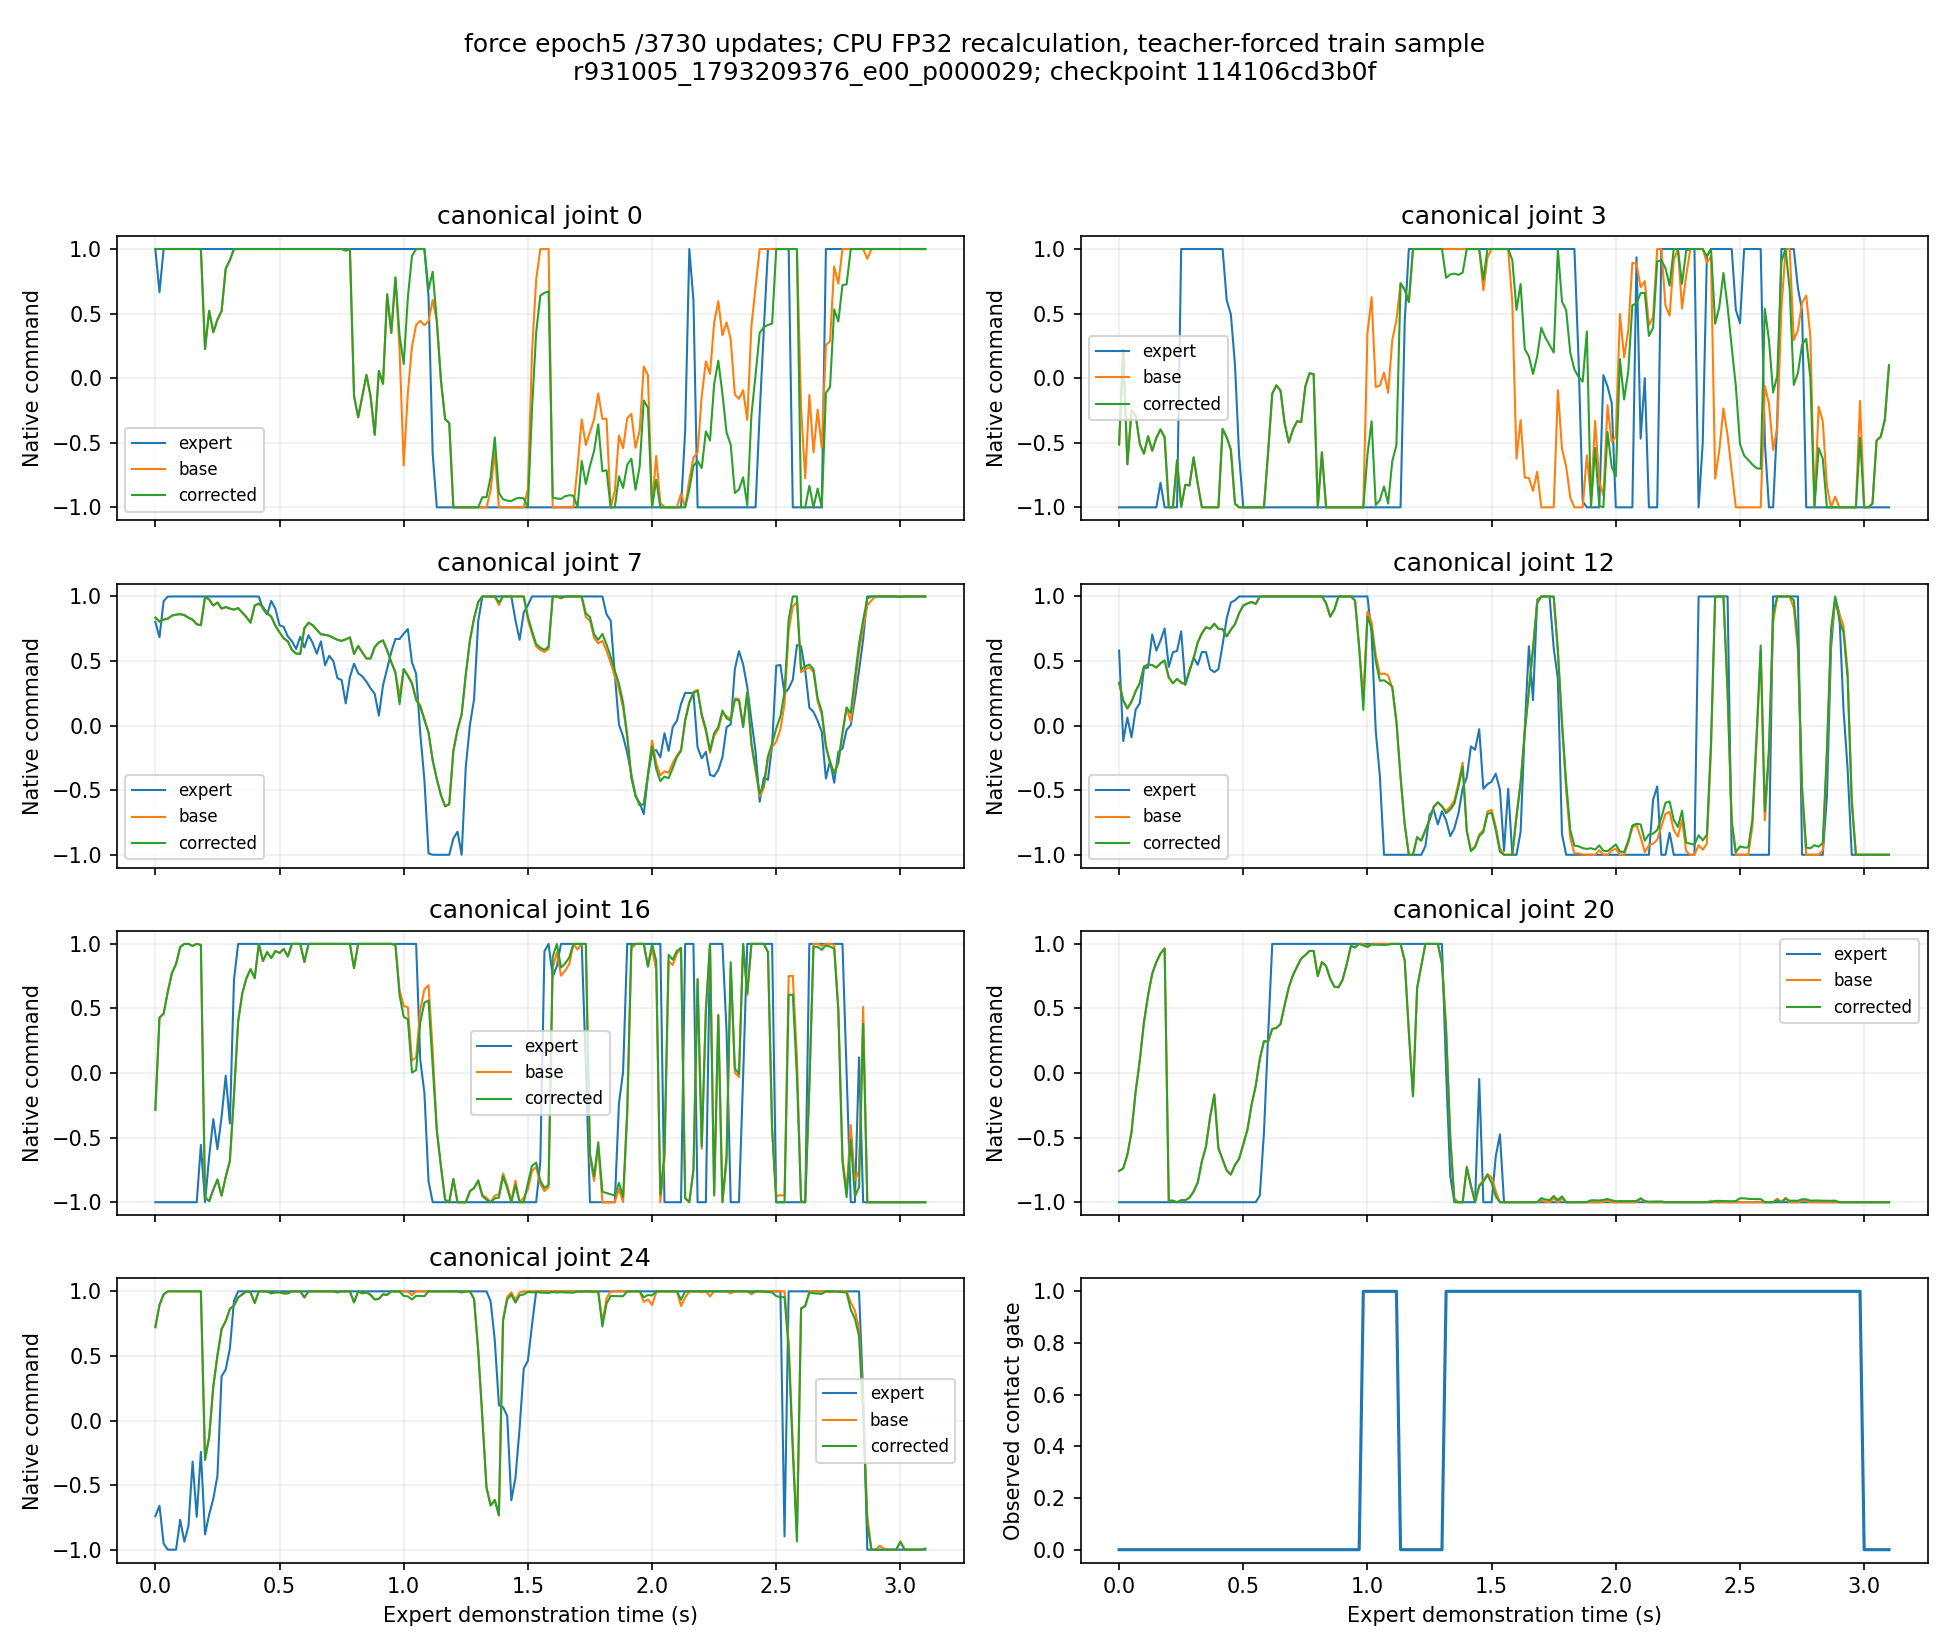

The table this chart was drawn from, first rows:
variant, identity, split, step, time_s, gate, checkpoint_sha256, expert_0, base_0, corrected_0, expert_3, base_3, corrected_3, expert_7, base_7, corrected_7, expert_12, base_12, corrected_12, expert_16, base_16, corrected_16, expert_20, base_20
force, r931005_1793209376_e00_p000029, train_selected, 0, 0.0, False, 114106cd3b0f42e59a12b8c3c5c62e4e4f971a06…, 1.0, 1.0, 1.0, -1.0, -0.513, -0.513, 0.8025, 0.8359, 0.8359, 0.581, 0.332, 0.332, -1.0, -0.2852, -0.2852, -1.0, -0.7578
force, r931005_1793209376_e00_p000029, train_selected, 1, 0.01667, False, 114106cd3b0f42e59a12b8c3c5c62e4e4f971a06…, 0.665, 1.0, 1.0, -1.0, 0.2235, 0.2235, 0.6837, 0.8047, 0.8047, -0.1192, 0.1953, 0.1953, -1.0, 0.4297, 0.4297, -1.0, -0.7383
force, r931005_1793209376_e00_p000029, train_selected, 2, 0.03333, False, 114106cd3b0f42e59a12b8c3c5c62e4e4f971a06…, 1.0, 1.0, 1.0, -1.0, -0.6667, -0.6667, 0.9644, 0.8203, 0.8203, 0.06215, 0.1328, 0.1328, -1.0, 0.459, 0.459, -1.0, -0.6328
force, r931005_1793209376_e00_p000029, train_selected, 3, 0.05, False, 114106cd3b0f42e59a12b8c3c5c62e4e4f971a06…, 1.0, 1.0, 1.0, -1.0, -0.2484, -0.2484, 0.9986, 0.8281, 0.8281, -0.08993, 0.1855, 0.1855, -1.0, 0.6289, 0.6289, -1.0, -0.457
force, r931005_1793209376_e00_p000029, train_selected, 4, 0.06667, False, 114106cd3b0f42e59a12b8c3c5c62e4e4f971a06…, 1.0, 1.0, 1.0, -1.0, -0.2899, -0.2899, 1.0, 0.8516, 0.8516, 0.1233, 0.2656, 0.2656, -1.0, 0.7734, 0.7734, -1.0, -0.1426
force, r931005_1793209376_e00_p000029, train_selected, 5, 0.08333, False, 114106cd3b0f42e59a12b8c3c5c62e4e4f971a06…, 1.0, 1.0, 1.0, -1.0, -0.5081, -0.5081, 1.0, 0.8594, 0.8594, 0.1735, 0.3301, 0.3301, -1.0, 0.8437, 0.8437, -1.0, 0.09766
force, r931005_1793209376_e00_p000029, train_selected, 6, 0.1, False, 114106cd3b0f42e59a12b8c3c5c62e4e4f971a06…, 1.0, 1.0, 1.0, -1.0, -0.5849, -0.5849, 1.0, 0.8633, 0.8633, 0.4421, 0.457, 0.457, -1.0, 0.9766, 0.9766, -1.0, 0.3926
force, r931005_1793209376_e00_p000029, train_selected, 7, 0.1167, False, 114106cd3b0f42e59a12b8c3c5c62e4e4f971a06…, 1.0, 1.0, 1.0, -1.0, -0.4496, -0.4496, 1.0, 0.8555, 0.8555, 0.4509, 0.4727, 0.4727, -1.0, 1.0, 1.0, -1.0, 0.6016
force, r931005_1793209376_e00_p000029, train_selected, 8, 0.1333, False, 114106cd3b0f42e59a12b8c3c5c62e4e4f971a06…, 1.0, 1.0, 1.0, -1.0, -0.5618, -0.5618, 1.0, 0.8359, 0.8359, 0.7059, 0.4687, 0.4687, -1.0, 1.0, 1.0, -1.0, 0.7695
force, r931005_1793209376_e00_p000029, train_selected, 9, 0.15, False, 114106cd3b0f42e59a12b8c3c5c62e4e4f971a06…, 1.0, 1.0, 1.0, -1.0, -0.4618, -0.4618, 1.0, 0.8203, 0.8203, 0.5809, 0.4492, 0.4492, -1.0, 0.9844, 0.9844, -1.0, 0.8594
force, r931005_1793209376_e00_p000029, train_selected, 10, 0.1667, False, 114106cd3b0f42e59a12b8c3c5c62e4e4f971a06…, 1.0, 1.0, 1.0, -0.8109, -0.3971, -0.3971, 1.0, 0.7852, 0.7852, 0.6584, 0.4824, 0.4824, -1.0, 1.0, 1.0, -1.0, 0.9258
force, r931005_1793209376_e00_p000029, train_selected, 11, 0.1833, False, 114106cd3b0f42e59a12b8c3c5c62e4e4f971a06…, 1.0, 1.0, 1.0, -1.0, -0.4575, -0.4575, 1.0, 0.7773, 0.7773, 0.7525, 0.5039, 0.5039, -0.5561, 0.9922, 0.9922, -1.0, 0.9648
force, r931005_1793209376_e00_p000029, train_selected, 12, 0.2, False, 114106cd3b0f42e59a12b8c3c5c62e4e4f971a06…, 1.0, 0.2251, 0.2251, -1.0, -1.0, -1.0, 1.0, 0.9961, 0.9961, 0.4549, 0.373, 0.373, -1.0, -0.9609, -0.9609, -1.0, -0.9883
force, r931005_1793209376_e00_p000029, train_selected, 13, 0.2167, False, 114106cd3b0f42e59a12b8c3c5c62e4e4f971a06…, 1.0, 0.5216, 0.5216, -1.0, -1.0, -1.0, 1.0, 0.9766, 0.9766, 0.5681, 0.3281, 0.3281, -0.6477, -0.9922, -0.9922, -1.0, -0.9883
force, r931005_1793209376_e00_p000029, train_selected, 14, 0.2333, False, 114106cd3b0f42e59a12b8c3c5c62e4e4f971a06…, 1.0, 0.3555, 0.3555, -1.0, -0.6361, -0.6361, 1.0, 0.9297, 0.9297, 0.5782, 0.3613, 0.3613, -0.3565, -0.9023, -0.9023, -1.0, -1.0
force, r931005_1793209376_e00_p000029, train_selected, 15, 0.25, False, 114106cd3b0f42e59a12b8c3c5c62e4e4f971a06…, 1.0, 0.4538, 0.4538, 1.0, -0.9958, -0.9958, 1.0, 0.9531, 0.9531, 0.7299, 0.334, 0.334, -0.589, -0.8242, -0.8242, -1.0, -0.9844
force, r931005_1793209376_e00_p000029, train_selected, 16, 0.2667, False, 114106cd3b0f42e59a12b8c3c5c62e4e4f971a06…, 1.0, 0.519, 0.519, 1.0, -0.8251, -0.8251, 1.0, 0.9063, 0.9063, 0.3152, 0.3203, 0.3203, -0.3393, -0.9492, -0.9492, -1.0, -0.9844
force, r931005_1793209376_e00_p000029, train_selected, 17, 0.2833, False, 114106cd3b0f42e59a12b8c3c5c62e4e4f971a06…, 1.0, 0.8485, 0.8485, 1.0, -0.8312, -0.8312, 1.0, 0.918, 0.918, 0.4224, 0.4258, 0.4258, -0.02028, -0.8047, -0.8047, -1.0, -0.9648
force, r931005_1793209376_e00_p000029, train_selected, 18, 0.3, False, 114106cd3b0f42e59a12b8c3c5c62e4e4f971a06…, 1.0, 0.9137, 0.9137, 1.0, -0.6129, -0.6129, 1.0, 0.9063, 0.9063, 0.5279, 0.5195, 0.5195, -0.3902, -0.6797, -0.6797, -1.0, -0.918
force, r931005_1793209376_e00_p000029, train_selected, 19, 0.3167, False, 114106cd3b0f42e59a12b8c3c5c62e4e4f971a06…, 1.0, 1.0, 1.0, 1.0, -0.819, -0.819, 1.0, 0.8984, 0.8984, 0.4707, 0.6445, 0.6445, 0.7233, -0.1709, -0.1709, -1.0, -0.8477
force, r931005_1793209376_e00_p000029, train_selected, 20, 0.3333, False, 114106cd3b0f42e59a12b8c3c5c62e4e4f971a06…, 1.0, 1.0, 1.0, 1.0, -1.0, -1.0, 1.0, 0.9102, 0.9102, 0.5697, 0.7148, 0.7148, 1.0, 0.3984, 0.3984, -1.0, -0.6836
force, r931005_1793209376_e00_p000029, train_selected, 21, 0.35, False, 114106cd3b0f42e59a12b8c3c5c62e4e4f971a06…, 1.0, 1.0, 1.0, 1.0, -1.0, -1.0, 1.0, 0.875, 0.875, 0.5692, 0.7617, 0.7617, 1.0, 0.6172, 0.6172, -1.0, -0.5664
force, r931005_1793209376_e00_p000029, train_selected, 22, 0.3667, False, 114106cd3b0f42e59a12b8c3c5c62e4e4f971a06…, 1.0, 1.0, 1.0, 1.0, -1.0, -1.0, 1.0, 0.8398, 0.8398, 0.4364, 0.75, 0.75, 1.0, 0.7344, 0.7344, -1.0, -0.3379
force, r931005_1793209376_e00_p000029, train_selected, 23, 0.3833, False, 114106cd3b0f42e59a12b8c3c5c62e4e4f971a06…, 1.0, 1.0, 1.0, 1.0, -1.0, -1.0, 1.0, 0.7969, 0.7969, 0.4142, 0.7891, 0.7891, 1.0, 0.8047, 0.8047, -1.0, -0.166
force, r931005_1793209376_e00_p000029, train_selected, 24, 0.4, False, 114106cd3b0f42e59a12b8c3c5c62e4e4f971a06…, 1.0, 1.0, 1.0, 1.0, -1.0, -1.0, 0.9998, 0.9297, 0.9297, 0.4371, 0.75, 0.75, 1.0, 0.7344, 0.7344, -1.0, -0.582
force, r931005_1793209376_e00_p000029, train_selected, 25, 0.4167, False, 114106cd3b0f42e59a12b8c3c5c62e4e4f971a06…, 1.0, 1.0, 1.0, 1.0, -0.3935, -0.3935, 0.9988, 0.9453, 0.9453, 0.6255, 0.7461, 0.7461, 1.0, 1.0, 1.0, -1.0, -0.668
force, r931005_1793209376_e00_p000029, train_selected, 26, 0.4333, False, 114106cd3b0f42e59a12b8c3c5c62e4e4f971a06…, 1.0, 1.0, 1.0, 0.6037, -0.4581, -0.4581, 0.9028, 0.918, 0.918, 0.8301, 0.6914, 0.6914, 1.0, 0.8672, 0.8672, -1.0, -0.7539
force, r931005_1793209376_e00_p000029, train_selected, 27, 0.45, False, 114106cd3b0f42e59a12b8c3c5c62e4e4f971a06…, 1.0, 1.0, 1.0, 0.4943, -0.5538, -0.5538, 0.8611, 0.8711, 0.8711, 0.9531, 0.7422, 0.7422, 1.0, 0.9375, 0.9375, -1.0, -0.7852
force, r931005_1793209376_e00_p000029, train_selected, 28, 0.4667, False, 114106cd3b0f42e59a12b8c3c5c62e4e4f971a06…, 1.0, 1.0, 1.0, 0.1026, -0.9721, -0.9721, 0.9652, 0.8438, 0.8438, 0.9705, 0.7852, 0.7852, 1.0, 0.8906, 0.8906, -1.0, -0.7109
force, r931005_1793209376_e00_p000029, train_selected, 29, 0.4833, False, 114106cd3b0f42e59a12b8c3c5c62e4e4f971a06…, 1.0, 1.0, 1.0, -0.6021, -1.0, -1.0, 0.9047, 0.7734, 0.7734, 1.0, 0.8711, 0.8711, 1.0, 0.9453, 0.9453, -1.0, -0.6641
force, r931005_1793209376_e00_p000029, train_selected, 30, 0.5, False, 114106cd3b0f42e59a12b8c3c5c62e4e4f971a06…, 1.0, 1.0, 1.0, -1.0, -1.0, -1.0, 0.7767, 0.7227, 0.7227, 1.0, 0.9297, 0.9297, 1.0, 0.9297, 0.9297, -1.0, -0.5508
force, r931005_1793209376_e00_p000029, train_selected, 31, 0.5167, False, 114106cd3b0f42e59a12b8c3c5c62e4e4f971a06…, 1.0, 1.0, 1.0, -1.0, -1.0, -1.0, 0.7646, 0.6758, 0.6758, 1.0, 0.9453, 0.9453, 1.0, 0.9609, 0.9609, -1.0, -0.4395
force, r931005_1793209376_e00_p000029, train_selected, 32, 0.5333, False, 114106cd3b0f42e59a12b8c3c5c62e4e4f971a06…, 1.0, 1.0, 1.0, -1.0, -1.0, -1.0, 0.6906, 0.6523, 0.6523, 1.0, 0.957, 0.957, 1.0, 0.9023, 0.9023, -1.0, -0.2461
force, r931005_1793209376_e00_p000029, train_selected, 33, 0.55, False, 114106cd3b0f42e59a12b8c3c5c62e4e4f971a06…, 1.0, 1.0, 1.0, -1.0, -1.0, -1.0, 0.6533, 0.5859, 0.5859, 1.0, 0.9414, 0.9414, 1.0, 1.0, 1.0, -1.0, -0.1011
force, r931005_1793209376_e00_p000029, train_selected, 34, 0.5667, False, 114106cd3b0f42e59a12b8c3c5c62e4e4f971a06…, 1.0, 1.0, 1.0, -1.0, -1.0, -1.0, 0.5939, 0.5586, 0.5586, 1.0, 1.0, 1.0, 1.0, 1.0, 1.0, -0.9479, 0.1104
force, r931005_1793209376_e00_p000029, train_selected, 35, 0.5833, False, 114106cd3b0f42e59a12b8c3c5c62e4e4f971a06…, 1.0, 1.0, 1.0, -1.0, -1.0, -1.0, 0.6876, 0.5547, 0.5547, 1.0, 1.0, 1.0, 1.0, 1.0, 1.0, -0.4591, 0.2471
force, r931005_1793209376_e00_p000029, train_selected, 36, 0.6, False, 114106cd3b0f42e59a12b8c3c5c62e4e4f971a06…, 1.0, 1.0, 1.0, -1.0, -0.5736, -0.5736, 0.6052, 0.7539, 0.7539, 1.0, 1.0, 1.0, 1.0, 0.8594, 0.8594, 0.2896, 0.2432
force, r931005_1793209376_e00_p000029, train_selected, 37, 0.6167, False, 114106cd3b0f42e59a12b8c3c5c62e4e4f971a06…, 1.0, 1.0, 1.0, -1.0, -0.12, -0.12, 0.6995, 0.7969, 0.7969, 1.0, 1.0, 1.0, 1.0, 1.0, 1.0, 1.0, 0.3418
force, r931005_1793209376_e00_p000029, train_selected, 38, 0.6333, False, 114106cd3b0f42e59a12b8c3c5c62e4e4f971a06…, 1.0, 1.0, 1.0, -1.0, -0.05535, -0.05535, 0.6407, 0.7773, 0.7773, 1.0, 1.0, 1.0, 1.0, 1.0, 1.0, 1.0, 0.3496
force, r931005_1793209376_e00_p000029, train_selected, 39, 0.65, False, 114106cd3b0f42e59a12b8c3c5c62e4e4f971a06…, 1.0, 1.0, 1.0, -1.0, -0.0968, -0.0968, 0.5568, 0.7422, 0.7422, 1.0, 1.0, 1.0, 1.0, 1.0, 1.0, 1.0, 0.3789
force, r931005_1793209376_e00_p000029, train_selected, 40, 0.6667, False, 114106cd3b0f42e59a12b8c3c5c62e4e4f971a06…, 1.0, 1.0, 1.0, -1.0, -0.3504, -0.3504, 0.6524, 0.707, 0.707, 1.0, 1.0, 1.0, 1.0, 1.0, 1.0, 1.0, 0.5273
force, r931005_1793209376_e00_p000029, train_selected, 41, 0.6833, False, 114106cd3b0f42e59a12b8c3c5c62e4e4f971a06…, 1.0, 1.0, 1.0, -1.0, -0.498, -0.498, 0.468, 0.7031, 0.7031, 1.0, 1.0, 1.0, 1.0, 1.0, 1.0, 1.0, 0.6641
force, r931005_1793209376_e00_p000029, train_selected, 42, 0.7, False, 114106cd3b0f42e59a12b8c3c5c62e4e4f971a06…, 1.0, 1.0, 1.0, -1.0, -0.398, -0.398, 0.5406, 0.6953, 0.6953, 1.0, 1.0, 1.0, 1.0, 1.0, 1.0, 1.0, 0.7578
force, r931005_1793209376_e00_p000029, train_selected, 43, 0.7167, False, 114106cd3b0f42e59a12b8c3c5c62e4e4f971a06…, 1.0, 1.0, 1.0, -1.0, -0.3333, -0.3333, 0.4992, 0.6797, 0.6797, 1.0, 1.0, 1.0, 1.0, 1.0, 1.0, 1.0, 0.8242
force, r931005_1793209376_e00_p000029, train_selected, 44, 0.7333, False, 114106cd3b0f42e59a12b8c3c5c62e4e4f971a06…, 1.0, 1.0, 1.0, -1.0, -0.3394, -0.3394, 0.3667, 0.6641, 0.6641, 1.0, 1.0, 1.0, 1.0, 1.0, 1.0, 1.0, 0.8867
force, r931005_1793209376_e00_p000029, train_selected, 45, 0.75, False, 114106cd3b0f42e59a12b8c3c5c62e4e4f971a06…, 1.0, 1.0, 1.0, -1.0, -0.06261, -0.06261, 0.3533, 0.6562, 0.6562, 1.0, 1.0, 1.0, 1.0, 1.0, 1.0, 1.0, 0.9141
force, r931005_1793209376_e00_p000029, train_selected, 46, 0.7667, False, 114106cd3b0f42e59a12b8c3c5c62e4e4f971a06…, 1.0, 0.9884, 0.9884, -1.0, 0.03739, 0.03739, 0.1722, 0.668, 0.668, 1.0, 1.0, 1.0, 1.0, 1.0, 1.0, 1.0, 0.9453
force, r931005_1793209376_e00_p000029, train_selected, 47, 0.7833, False, 114106cd3b0f42e59a12b8c3c5c62e4e4f971a06…, 1.0, 1.0, 1.0, -1.0, 0.0313, 0.0313, 0.3756, 0.6836, 0.6836, 1.0, 1.0, 1.0, 1.0, 1.0, 1.0, 1.0, 0.9453
force, r931005_1793209376_e00_p000029, train_selected, 48, 0.8, False, 114106cd3b0f42e59a12b8c3c5c62e4e4f971a06…, 1.0, -0.1368, -0.1368, -1.0, -1.0, -1.0, 0.4795, 0.5547, 0.5547, 1.0, 1.0, 1.0, 1.0, 0.8125, 0.8125, 1.0, 0.75
force, r931005_1793209376_e00_p000029, train_selected, 49, 0.8167, False, 114106cd3b0f42e59a12b8c3c5c62e4e4f971a06…, 1.0, -0.3029, -0.3029, -1.0, -0.5732, -0.5732, 0.4054, 0.6172, 0.6172, 1.0, 1.0, 1.0, 1.0, 1.0, 1.0, 1.0, 0.8594
force, r931005_1793209376_e00_p000029, train_selected, 50, 0.8333, False, 114106cd3b0f42e59a12b8c3c5c62e4e4f971a06…, 1.0, -0.1386, -0.1386, -1.0, -1.0, -1.0, 0.381, 0.5664, 0.5664, 1.0, 0.9492, 0.9492, 1.0, 1.0, 1.0, 1.0, 0.8281
force, r931005_1793209376_e00_p000029, train_selected, 51, 0.85, False, 114106cd3b0f42e59a12b8c3c5c62e4e4f971a06…, 1.0, 0.02577, 0.02577, -1.0, -1.0, -1.0, 0.3403, 0.5195, 0.5195, 1.0, 0.8437, 0.8437, 1.0, 1.0, 1.0, 1.0, 0.7305
force, r931005_1793209376_e00_p000029, train_selected, 52, 0.8667, False, 114106cd3b0f42e59a12b8c3c5c62e4e4f971a06…, 1.0, -0.1403, -0.1403, -1.0, -1.0, -1.0, 0.288, 0.5195, 0.5195, 1.0, 0.8984, 0.8984, 1.0, 1.0, 1.0, 1.0, 0.668
force, r931005_1793209376_e00_p000029, train_selected, 53, 0.8833, False, 114106cd3b0f42e59a12b8c3c5c62e4e4f971a06…, 1.0, -0.4386, -0.4386, -1.0, -1.0, -1.0, 0.2458, 0.6094, 0.6094, 1.0, 1.0, 1.0, 1.0, 1.0, 1.0, 1.0, 0.6641
force, r931005_1793209376_e00_p000029, train_selected, 54, 0.9, False, 114106cd3b0f42e59a12b8c3c5c62e4e4f971a06…, 1.0, 0.05619, 0.05619, -1.0, -1.0, -1.0, 0.0778, 0.6445, 0.6445, 1.0, 1.0, 1.0, 1.0, 1.0, 1.0, 1.0, 0.7227
force, r931005_1793209376_e00_p000029, train_selected, 55, 0.9167, False, 114106cd3b0f42e59a12b8c3c5c62e4e4f971a06…, 1.0, -0.04381, -0.04381, -1.0, -1.0, -1.0, 0.311, 0.6602, 0.6602, 1.0, 1.0, 1.0, 1.0, 1.0, 1.0, 1.0, 0.8437
force, r931005_1793209376_e00_p000029, train_selected, 56, 0.9333, False, 114106cd3b0f42e59a12b8c3c5c62e4e4f971a06…, 1.0, 0.6492, 0.6492, -1.0, -1.0, -1.0, 0.4399, 0.582, 0.582, 1.0, 1.0, 1.0, 1.0, 1.0, 1.0, 1.0, 0.9844
force, r931005_1793209376_e00_p000029, train_selected, 57, 0.95, False, 114106cd3b0f42e59a12b8c3c5c62e4e4f971a06…, 1.0, 0.3509, 0.3509, -1.0, -1.0, -1.0, 0.5708, 0.4922, 0.4922, 1.0, 0.9687, 0.9687, 1.0, 1.0, 1.0, 1.0, 0.9727
force, r931005_1793209376_e00_p000029, train_selected, 58, 0.9667, False, 114106cd3b0f42e59a12b8c3c5c62e4e4f971a06…, 1.0, 0.7796, 0.7796, -1.0, -1.0, -1.0, 0.671, 0.4102, 0.4102, 1.0, 0.6055, 0.6055, 1.0, 0.9922, 0.9922, 1.0, 1.0
force, r931005_1793209376_e00_p000029, train_selected, 59, 0.9833, True, 114106cd3b0f42e59a12b8c3c5c62e4e4f971a06…, 1.0, 0.217, 0.3306, -1.0, -1.0, -1.0, 0.6706, 0.2256, 0.1654, 1.0, 0.2148, 0.122, 1.0, 0.6406, 0.6021, 1.0, 1.0
... 127 more rows
